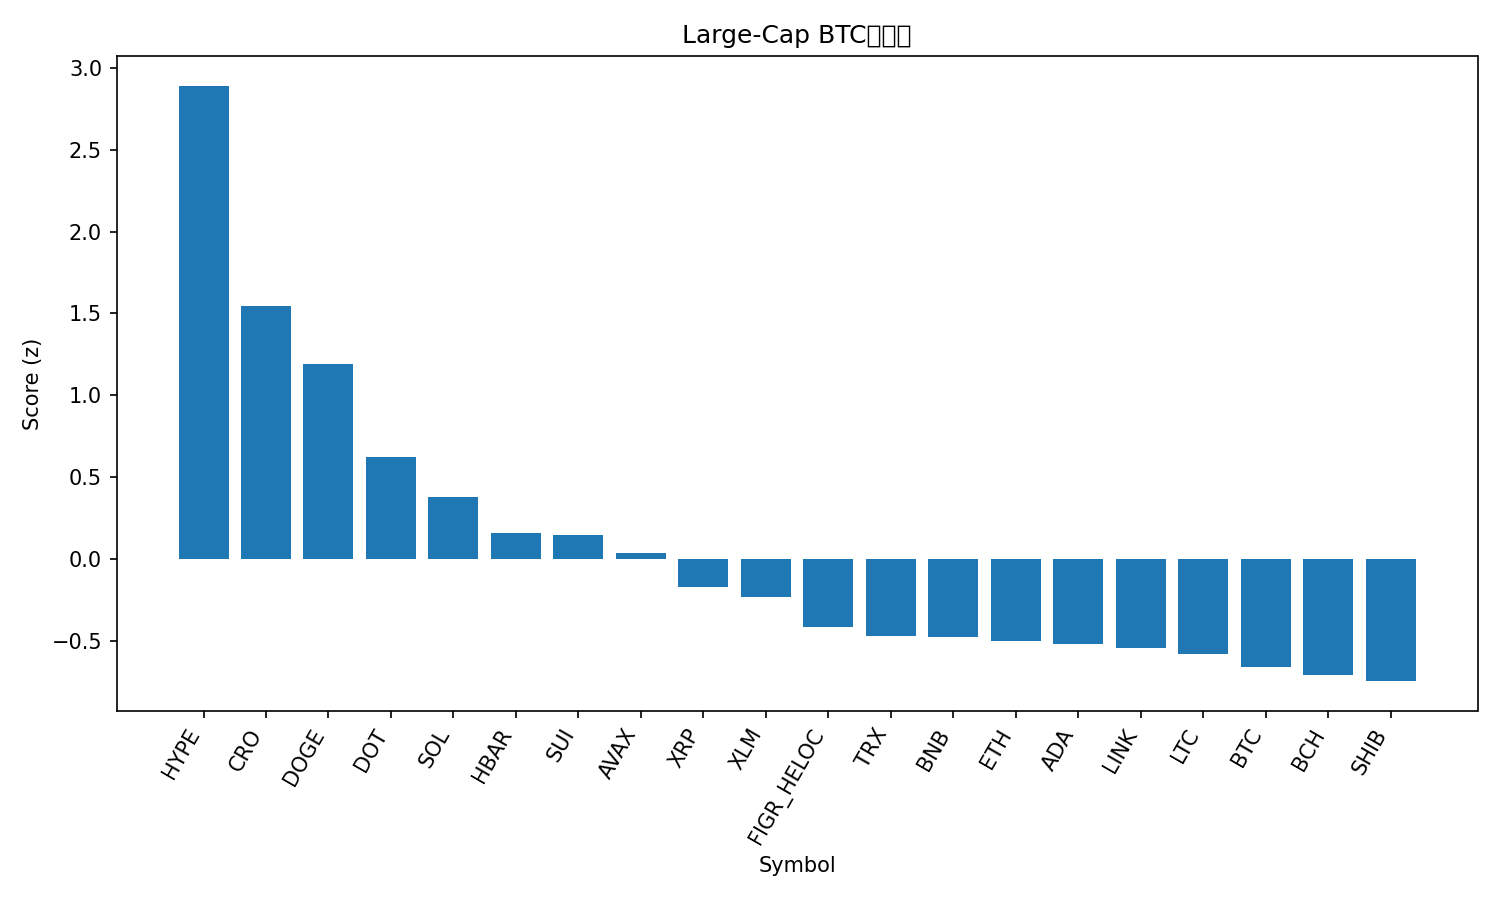

The table this chart was drawn from, first rows:
rank, name, symbol, price_btc, price_usd, pct_1h_btc, pct_24h_btc, pct_7d_btc, market_cap_rank, market_cap_usd, volume_usd, score
1, Hyperliquid, HYPE, 0.0004786, 53.25, 1.134, 6.537, 20.29, 14, 14403712884, 733661857, 2.892
2, Cronos, CRO, 2.32e-06, 0.2584, 1.08, 3.143, 2.523, 27, 8684719084, 254233496, 1.543
3, Dogecoin, DOGE, 2.17e-06, 0.2419, 0.7093, 2.402, 13.6, 9, 36406603077, 4282267132, 1.193
4, Polkadot, DOT, 3.676e-05, 4.09, 0.458, 2.144, 7.943, 33, 6225524155, 397187855, 0.6215
5, Solana, SOL, 0.001944, 216.3, 0.5359, 0.9492, 4.518, 6, 117218741982, 9366204125, 0.3805
6, Hedera, HBAR, 2.04e-06, 0.2271, 0.3062, 1.332, 5.365, 25, 9622703657, 233766635, 0.1566
7, Sui, SUI, 3.104e-05, 3.45, 0.437, 0.4794, 5.464, 18, 12319102574, 1522775793, 0.1483
8, Avalanche, AVAX, 0.0002336, 25.99, -0.1089, 2.939, 8.171, 23, 10971157852, 891543481, 0.0341
9, XRP, XRP, 2.666e-05, 2.97, 0.21, 0.4641, 4.916, 3, 176744729366, 5755440154, -0.1716
10, Stellar, XLM, 3.36e-06, 0.3733, 0.2505, 0.2334, 2.98, 20, 11847158344, 344328235, -0.2356
11, Figure Heloc, FIGR_HELOC, 8.96e-06, 0.997, 0.07679, 0.9055, -0.3708, 19, 12268044507, 19830519, -0.4171
12, TRON, TRX, 3e-06, 0.3343, -0.07379, 1.673, -1.27, 10, 31641984524, 879390126, -0.4731
13, BNB, BNB, 0.007871, 875.7, 0.03262, 0.525, 2.457, 5, 121898225850, 967114355, -0.481
14, Ethereum, ETH, 0.03859, 4294, 0.06462, 0.4057, -0.6361, 2, 517790321581, 29878269941, -0.5026
15, Cardano, ADA, 7.74e-06, 0.8612, -0.04182, 0.4676, 5.02, 11, 31476437338, 2042781972, -0.5205
16, Chainlink, LINK, 0.0002066, 22.98, 0.04629, 0.561, -0.7027, 13, 15567845191, 1093541604, -0.5438
17, Litecoin, LTC, 0.001006, 111.9, 0.07136, 0.03264, 1.084, 28, 8539544407, 580239160, -0.5794
18, Bitcoin, BTC, 1.0, 111254, 0.0, 0.0, 0.0, 1, 2215458954045, 44822102597, -0.66
19, Bitcoin Cash, BCH, 0.005196, 578.1, 0.1737, -0.8369, -1.424, 22, 11513755681, 354064546, -0.7081
20, Shiba Inu, SHIB, 1.15235e-10, 1.282e-05, -0.1449, 0.3237, 3.253, 31, 7553552396, 287889196, -0.7481
21, Toncoin, TON, 2.774e-05, 3.09, -0.2382, 0.4921, -2.044, 30, 7928899292, 194852749, -0.9885
